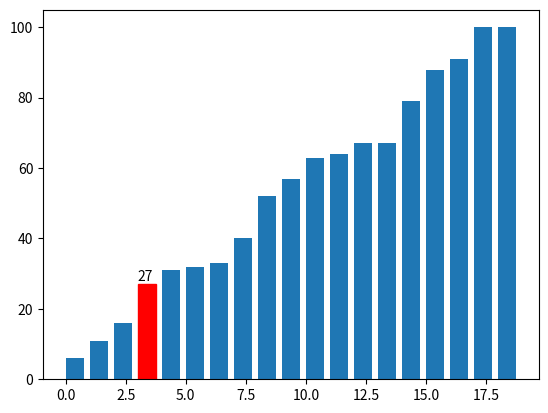

The matplotlib source for this figure:
import matplotlib.pyplot as plt
import numpy as np
import random

def main():
	# arr = list(map(int, input("Enter your array:\n").split()))
	arr = sorted(np.random.randint(1, 101, random. randint(15, 26)))
	# key = int(input("Enter your key:\n"))
	key = random.choice(arr)
	n = len(arr)
	x_label = range(0, n)
	plt.title(f'Binary Search Algorithm \n Key: {key}')
	plt.pause(1)

	ans, beg, end = -1, 0, n - 1
	while beg <= end:
		bars = plt.bar(x_label, arr, align='edge', width=0.75)
		for i in range(beg, end + 1):
			bars[i].set_color('g')
			plt.text(x=i, y=arr[i]+1, s=f"{arr[i]}")
		plt.draw()
		mid = beg + (end - beg) // 2
		bars[mid].set_color('b')
		if arr[mid] == key:
			bars[mid].set_color('r')
			ans = mid
			break
		elif arr[mid] > key:
			end = mid - 1
		else:
			beg = mid + 1
		plt.pause(1)
		plt.clf()
	plt.show()

if __name__ == '__main__':
	main()

print("hello world")